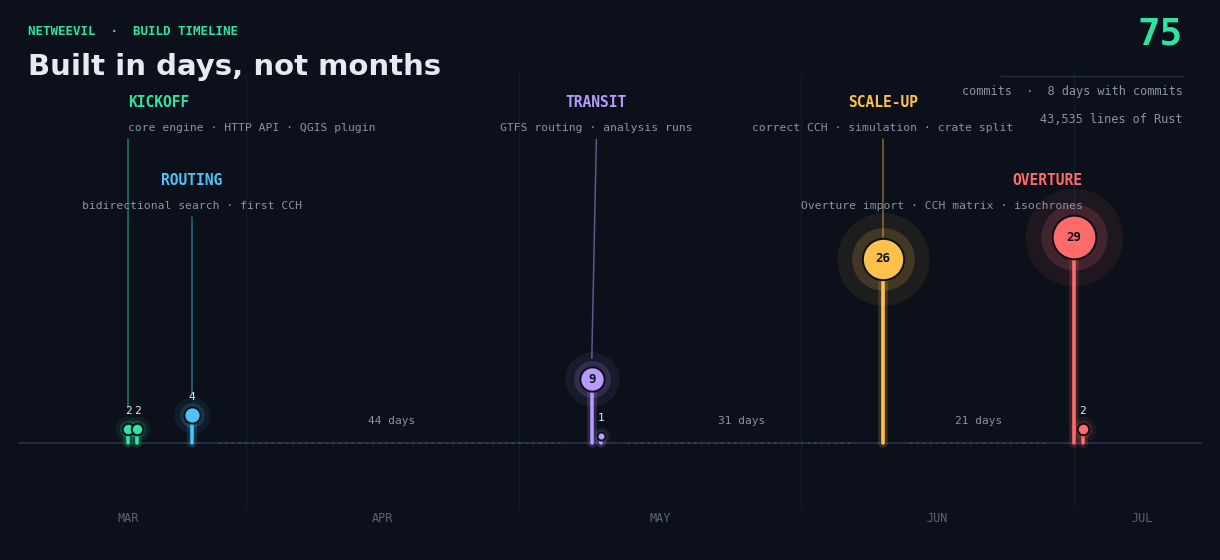

Recreate this plot in Python. (Note: this script raises an exception after producing the figure.)
"""Development-timeline figure for the netweevil pitch deck.

A horizontal calendar timeline (mid-March -> early July 2026) where every
active commit day is a lollipop sized by commit count, bursts carry milestone
labels, and the long idle stretches are left visually empty on purpose.

The whole story: a handful of intense days, months of calendar.

Run with the maps venv:
    /home/elmeriniemi/stuff/netan/.venv_maps/bin/python pitch_assets/fig_timeline.py
"""
import datetime as dt
import numpy as np
import matplotlib
matplotlib.use("Agg")
import matplotlib.pyplot as plt
import matplotlib.patheffects as pe
from matplotlib.colors import to_rgba

# ----------------------------------------------------------------------------
# Brand palette (matches the deck / render.py)
# ----------------------------------------------------------------------------
BG     = "#0B101A"   # deck background
PANEL  = "#101828"   # panel fill
BORDER = "#223349"   # subtle 1px border (~#223)
INK    = "#E6EAF2"   # titles / near-white
MUTE   = "#8A93A6"   # secondary text
DIM    = "#57657B"   # faint structure
MINT   = "#2DE5A0"   # primary accent
SKY    = "#4FC3F7"
LAV    = "#B99AFF"
AMBER  = "#FFC14E"
CORAL  = "#FF6B6B"

plt.rcParams["font.family"] = "DejaVu Sans"
MONO = "DejaVu Sans Mono"

# ----------------------------------------------------------------------------
# Data: verified from `git log` in /home/elmeriniemi/stuff/netan
#   first commit 2026-03-19, latest 2026-07-02, 75 commits, single author.
# ----------------------------------------------------------------------------
DAYS = [
    (dt.date(2026, 3, 19), 2),
    (dt.date(2026, 3, 20), 2),
    (dt.date(2026, 3, 26), 4),
    (dt.date(2026, 5,  9), 9),
    (dt.date(2026, 5, 10), 1),
    (dt.date(2026, 6, 10), 26),
    (dt.date(2026, 7,  1), 29),
    (dt.date(2026, 7,  2), 2),
]
X = [d.toordinal() for d, _ in DAYS]
C = [c for _, c in DAYS]

# Bursts -> milestone labels (honest to what actually landed on those days).
# "days" indexes into DAYS. "tier" picks the label height band (alternating
# high/low so horizontally-close bursts never collide).
BURSTS = [
    dict(days=[0, 1], tier="A", align="left",   color=MINT,  tag="KICKOFF",
         desc="core engine · HTTP API · QGIS plugin"),
    dict(days=[2],    tier="B", align="center", color=SKY,   tag="ROUTING",
         desc="bidirectional search · first CCH"),
    dict(days=[3, 4], tier="A", align="center", color=LAV,   tag="TRANSIT",
         desc="GTFS routing · analysis runs"),
    dict(days=[5],    tier="A", align="center", color=AMBER, tag="SCALE-UP",
         desc="correct CCH · simulation · crate split"),
    dict(days=[6, 7], tier="B", align="right",  color=CORAL, tag="OVERTURE",
         desc="Overture import · CCH matrix · isochrones"),
]

# ----------------------------------------------------------------------------
# Geometry
# ----------------------------------------------------------------------------
DATE_MIN = dt.date(2026, 3, 6)
DATE_MAX = dt.date(2026, 7, 16)
XLIM = (DATE_MIN.toordinal(), DATE_MAX.toordinal())
YLIM = (-15.0, 61.0)

TIER = {"A": 48.0, "B": 37.0}   # milestone tag baseline
DESC_DROP = 3.6                  # description sits this far below the tag

MONTHS = [
    (dt.date(2026, 3, 1), dt.date(2026, 4, 1), "MAR"),
    (dt.date(2026, 4, 1), dt.date(2026, 5, 1), "APR"),
    (dt.date(2026, 5, 1), dt.date(2026, 6, 1), "MAY"),
    (dt.date(2026, 6, 1), dt.date(2026, 7, 1), "JUN"),
    (dt.date(2026, 7, 1), dt.date(2026, 8, 1), "JUL"),
]

# Idle-gap callouts between bursts (from -> to, day count).
GAPS = [
    (dt.date(2026, 3, 26), dt.date(2026, 5, 9), "44 days"),
    (dt.date(2026, 5, 10), dt.date(2026, 6, 10), "31 days"),
    (dt.date(2026, 6, 10), dt.date(2026, 7, 1), "21 days"),
]


def clampx(o):
    return max(XLIM[0], min(XLIM[1], o))


def main():
    fig = plt.figure(figsize=(12.0, 5.4), dpi=200, facecolor=BG)
    ax = fig.add_axes([0, 0, 1, 1])
    ax.set_facecolor(BG)
    ax.set_xlim(*XLIM)
    ax.set_ylim(*YLIM)
    ax.set_xticks([]); ax.set_yticks([])
    for s in ax.spines.values():
        s.set_visible(False)

    # --- faint calendar structure: month boundaries + labels -----------------
    for start, end, name in MONTHS:
        xs = start.toordinal()
        if XLIM[0] < xs < XLIM[1]:
            ax.plot([xs, xs], [-9, 52], color=BORDER, lw=1.0, alpha=0.35,
                    zorder=1)
        mid = (clampx(start.toordinal()) + clampx(end.toordinal())) / 2
        ax.text(mid, -10.6, name, color=DIM, fontsize=8.5, family=MONO,
                ha="center", va="center", zorder=2)

    # --- baseline ------------------------------------------------------------
    ax.plot([XLIM[0] + 1, XLIM[1] - 1], [0, 0], color=BORDER, lw=1.4,
            alpha=0.9, zorder=2, solid_capstyle="round")

    # --- idle-gap callouts ---------------------------------------------------
    for a, b, label in GAPS:
        xa, xb = a.toordinal() + 3, b.toordinal() - 3
        ax.plot([xa, xb], [0, 0], color=DIM, lw=1.2, alpha=0.55,
                linestyle=(0, (1, 3)), zorder=3, solid_capstyle="round")
        ax.text((xa + xb) / 2, 3.1, label, color=MUTE, fontsize=8.0,
                family=MONO, ha="center", va="center", zorder=3)

    # --- lollipops: one per active day, grouped by burst ---------------------
    for b in BURSTS:
        col = b["color"]
        for i in b["days"]:
            x, c = X[i], C[i]
            # stem with soft glow
            ax.plot([x, x], [0, c], color=col, lw=2.6, zorder=4,
                    solid_capstyle="round",
                    path_effects=[pe.Stroke(linewidth=7,
                                            foreground=to_rgba(col, 0.16)),
                                  pe.Normal()])
            # dot: area proportional to commit count, with layered glow
            s = 34 * c
            ax.scatter([x], [c], s=s * 5.0, color=to_rgba(col, 0.08),
                       linewidths=0, zorder=5)
            ax.scatter([x], [c], s=s * 2.3, color=to_rgba(col, 0.16),
                       linewidths=0, zorder=5)
            ax.scatter([x], [c], s=s, color=col, edgecolors=BG, linewidths=1.4,
                       zorder=6)
            # commit count label
            if c >= 8:
                ax.text(x, c, str(c), color=BG, fontsize=9.0, family=MONO,
                        fontweight="bold", ha="center", va="center", zorder=7)
            else:
                ax.text(x, c + 2.6, str(c), color=INK, fontsize=8.0,
                        family=MONO, ha="center", va="center", zorder=7)

    # --- milestone labels + leaders ------------------------------------------
    for b in BURSTS:
        col = b["color"]
        y = TIER[b["tier"]]
        xs = [X[i] for i in b["days"]]
        cs = [C[i] for i in b["days"]]
        align = b["align"]
        if align == "left":
            anchor, ha = min(xs), "left"
        elif align == "right":
            anchor, ha = max(xs), "right"
        else:
            anchor, ha = float(np.mean(xs)), "center"
        peak_i = int(np.argmax(cs))
        peak_x, peak_c = xs[peak_i], cs[peak_i]

        # leader: a thin line from just above the tallest dot up to the text
        top_y = y - DESC_DROP - 1.6
        ax.plot([peak_x, anchor], [peak_c + 3.0, top_y], color=col, lw=1.1,
                alpha=0.5, zorder=4, solid_capstyle="round")
        # tag + description
        ax.text(anchor, y, b["tag"], color=col, fontsize=10.5, family=MONO,
                fontweight="bold", ha=ha, va="center", zorder=7)
        ax.text(anchor, y - DESC_DROP, b["desc"], color=MUTE, fontsize=8.2,
                family=MONO, ha=ha, va="center", zorder=7)

    # --- title block (top-left) ---------------------------------------------
    tx = XLIM[0] + 2
    ax.text(tx, 58.0, "NETWEEVIL  ·  BUILD TIMELINE", color=MINT,
            fontsize=9.0, family=MONO, fontweight="bold", ha="left",
            va="center", zorder=8)
    ax.text(tx, 53.0, "Built in days, not months", color=INK, fontsize=21.0,
            fontweight="bold", ha="left", va="center", zorder=8)

    # --- total annotation (top-right stat block) ----------------------------
    rx = XLIM[1] - 3
    ax.text(rx, 57.6, "75", color=MINT, fontsize=27.0, family=MONO,
            fontweight="bold", ha="right", va="center", zorder=8)
    ax.plot([rx - 20, rx], [51.7, 51.7], color=BORDER, lw=1.0, alpha=0.9,
            zorder=8)
    ax.text(rx, 49.6, "commits  ·  8 days with commits", color=MUTE, fontsize=8.6,
            family=MONO, ha="right", va="center", zorder=8)
    ax.text(rx, 45.6, "43,535 lines of Rust", color=MUTE, fontsize=8.6,
            family=MONO, ha="right", va="center", zorder=8)

    out = "/home/elmeriniemi/stuff/netan/pitch_assets/maps/fig_timeline.png"
    fig.savefig(out, dpi=fig.dpi, facecolor=BG, pad_inches=0)
    plt.close(fig)
    print("wrote", out)


if __name__ == "__main__":
    main()
